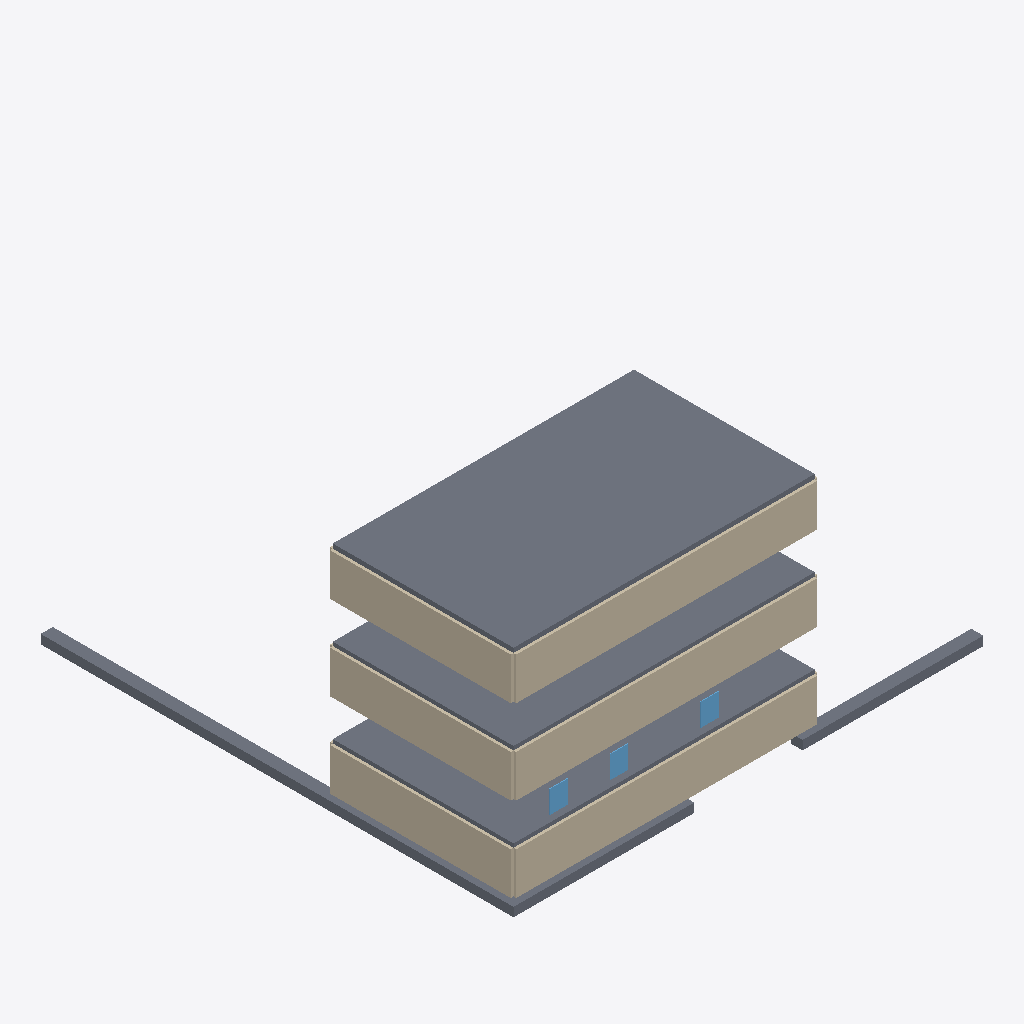
Isometric view of an IFC building model (IFC-SPF (STEP), schema IFC4, length unit metre), seen from the south-west, elements coloured by IFC class: 7 slabs (grey), 6 walls (beige), 3 windows (light blue).
Extent 31.4 m × 31.6 m × 15.5 m (x, y, z). Storeys (60): Foundation at -0.60 m; Foundation at -0.60 m; Foundation at -0.60 m; Foundation at -0.60 m; EG at 0.00 m; OG1 at 2.80 m; OG1 at 2.80 m; OG1 at 2.80 m; OG1 at 2.80 m; OG1 at 2.80 m; OG1 at 2.80 m; OG1 at 2.80 m; OG1 at 2.80 m; OG1 at 2.80 m; OG1 at 2.80 m; OG1 at 2.80 m. Elements (64): 20 IfcWall, 18 IfcColumn, 12 IfcWindow, 7 IfcSlab, 5 IfcDoor, 2 IfcStair.

HEADER;
FILE_DESCRIPTION(('M','e','r','g','e','d',' ','e','x','p','o','r','[28 more]'),'2;1');
FILE_NAME('merged.ifc','20260319T092227',(''),(''),'ifc-lite','ifc-lite','');
FILE_SCHEMA(('IFC4'));
ENDSEC;
DATA;
#23=IFCPROJECT('Rk$Ngdvr00EsWkpxth5jXy',#5,'CLI Project',$,$,$,$,(#11),#19);
#24=IFCSITE('UDXmDLFrsqWq0LLYwtOY64',#5,'Site',$,$,#10,$,$,.ELEMENT.,$,$,$,$,$);
#25=IFCBUILDING('zmqkSMcrX0BOgL6KDQv3jN',#5,'Building',$,$,#10,$,$,.ELEMENT.,$,$,$);
#26=IFCBUILDINGSTOREY('VwCPKnHnVWdEtvrDf3Av$y',#5,'EG',$,$,$,#29,$,.ELEMENT.,0.0);
#332=IFCBUILDINGSTOREY('1$EHt7Cs79RRhIfpjnlvOx',#311,'OG1',$,$,$,#335,$,.ELEMENT.,2.8);
#383=IFCBUILDINGSTOREY('Hgt7f46ZXNq0UTBYEl7mcW',#362,'OG1',$,$,$,#386,$,.ELEMENT.,2.8);
#434=IFCBUILDINGSTOREY('Nnjmdvwz1C7GeSlLvwPc7D',#413,'OG1',$,$,$,#437,$,.ELEMENT.,2.8);
#485=IFCBUILDINGSTOREY('PHLbrbKk40sZjvVe2D6pTk',#464,'OG1',$,$,$,#488,$,.ELEMENT.,2.8);
#536=IFCBUILDINGSTOREY('fFLdrW5w9wK6K4lyN7jVmJ',#515,'OG1',$,$,$,#539,$,.ELEMENT.,2.8);
#587=IFCBUILDINGSTOREY('YDp_PZ1iupYKfMm_h$Yapq',#566,'OG1',$,$,$,#590,$,.ELEMENT.,2.8);
#638=IFCBUILDINGSTOREY('JxWcxaUDNT9Gh4DBmjgNWw',#617,'OG2',$,$,$,#641,$,.ELEMENT.,5.6);
#689=IFCBUILDINGSTOREY('EKP_4ji$O5YL2WqhK5xsGl',#668,'OG2',$,$,$,#692,$,.ELEMENT.,5.6);
#740=IFCBUILDINGSTOREY('AJ4N2l7USOYzwtnDpOq3UO',#719,'OG2',$,$,$,#743,$,.ELEMENT.,5.6);
#791=IFCBUILDINGSTOREY('xDXyvp6k8FJfEG1IB$gh1u',#770,'OG2',$,$,$,#794,$,.ELEMENT.,5.6);
#842=IFCBUILDINGSTOREY('jB5zXtIguEUnV20FveHHQg',#821,'OG2',$,$,$,#845,$,.ELEMENT.,5.6);
#893=IFCBUILDINGSTOREY('Xts6nDsXAiBqKk2r7OXGT1',#872,'OG2',$,$,$,#896,$,.ELEMENT.,5.6);
#990=IFCBUILDINGSTOREY('cs_bOoWkh6FAsf5XgjILU5',#969,'OG1',$,$,$,#993,$,.ELEMENT.,2.8);
#1036=IFCBUILDINGSTOREY('jZVEoZCR7y34cxbMvOhlNg',#1015,'OG1',$,$,$,#1039,$,.ELEMENT.,2.8);
#1082=IFCBUILDINGSTOREY('s0z6qyi86bAZGtEoYxGa8k',#1061,'OG2',$,$,$,#1085,$,.ELEMENT.,5.6);
#1128=IFCBUILDINGSTOREY('5mdcXnmlQ7eIbW0UK3cqxA',#1107,'OG2',$,$,$,#1131,$,.ELEMENT.,5.6);
#1174=IFCBUILDINGSTOREY('8f6_eOWpwOFasYMaJSJxS$',#1153,'Foundation',$,$,$,#1177,$,.ELEMENT.,-0.6);
#1225=IFCBUILDINGSTOREY('$XlkzfDQAYXetWqI05HR7M',#1204,'Foundation',$,$,$,#1228,$,.ELEMENT.,-0.6);
#1276=IFCBUILDINGSTOREY('2eR9iD2guFypCo7CNhAyOv',#1255,'Foundation',$,$,$,#1279,$,.ELEMENT.,-0.6);
#1327=IFCBUILDINGSTOREY('uVOyth07lnUVW_wAhST4P6',#1306,'Foundation',$,$,$,#1330,$,.ELEMENT.,-0.6);
#1430=IFCBUILDINGSTOREY('98T8wFbMiTSRx0iAcLn6Og',#1409,'OG1',$,$,$,#1433,$,.ELEMENT.,2.8);
#1482=IFCBUILDINGSTOREY('QlvA3BA6il0hJEDtdUiYJW',#1461,'OG2',$,$,$,#1485,$,.ELEMENT.,5.6);
#1730=IFCBUILDINGSTOREY('VmAru7mi$4Q73Wx6F5U_3r',#1709,'OG1',$,$,$,#1733,$,.ELEMENT.,2.8);
#1779=IFCBUILDINGSTOREY('KT2XzvFnAz0BmGzN$3ZsVR',#1758,'OG1',$,$,$,#1782,$,.ELEMENT.,2.8);
#1828=IFCBUILDINGSTOREY('2mousTL$SPpIZ_8JkTMXzZ',#1807,'OG1',$,$,$,#1831,$,.ELEMENT.,2.8);
#1877=IFCBUILDINGSTOREY('ewM7WQhxDQgTo$H117hnyW',#1856,'OG1',$,$,$,#1880,$,.ELEMENT.,2.8);
#1926=IFCBUILDINGSTOREY('n$JtbxkL4fCmnLDXb$gwTw',#1905,'OG1',$,$,$,#1929,$,.ELEMENT.,2.8);
#1975=IFCBUILDINGSTOREY('dyd0w3etIJZyI83zgzDo8X',#1954,'OG2',$,$,$,#1978,$,.ELEMENT.,5.6);
#2024=IFCBUILDINGSTOREY('I_5eMjMpCZfkITSAPI15wc',#2003,'OG2',$,$,$,#2027,$,.ELEMENT.,5.6);
#2073=IFCBUILDINGSTOREY('DXbn32Iq1m015DgAXw0Gaz',#2052,'OG2',$,$,$,#2076,$,.ELEMENT.,5.6);
#2122=IFCBUILDINGSTOREY('5en7pQs0FoBrqWXyMrUekE',#2101,'OG2',$,$,$,#2125,$,.ELEMENT.,5.6);
#2171=IFCBUILDINGSTOREY('rmJ75YImZ$AuYYA37bOTJ4',#2150,'OG2',$,$,$,#2174,$,.ELEMENT.,5.6);
#2385=IFCBUILDINGSTOREY('bHSFNEM$$mxmchY9I2Skiv',#2364,'OG1',$,$,$,#2388,$,.ELEMENT.,2.8);
#2877=IFCBUILDINGSTOREY('aq0DMXbTdnnnGVea8w_N3S',#2856,'OG1',$,$,$,#2880,$,.ELEMENT.,2.8);
#2932=IFCBUILDINGSTOREY('wk3y7a7e1qbgc0k2G6o14C',#2911,'OG1',$,$,$,#2935,$,.ELEMENT.,2.8);
#2987=IFCBUILDINGSTOREY('GbDwbXS6YylpaRsX05T9P$',#2966,'OG1',$,$,$,#2990,$,.ELEMENT.,2.8);
#3042=IFCBUILDINGSTOREY('gHM6$9SCUUrCEfRduILIc8',#3021,'OG1',$,$,$,#3045,$,.ELEMENT.,2.8);
#3097=IFCBUILDINGSTOREY('foL1nZGaUKckxmVPFJ4V$q',#3076,'OG1',$,$,$,#3100,$,.ELEMENT.,2.8);
#3150=IFCBUILDINGSTOREY('JcxXUTHO30eh$FIXi90DnC',#3129,'OG1',$,$,$,#3153,$,.ELEMENT.,2.8);
#3203=IFCBUILDINGSTOREY('9rw7id92WkTWWU4tMBqzml',#3182,'OG1',$,$,$,#3206,$,.ELEMENT.,2.8);
#3257=IFCBUILDINGSTOREY('iB4lt27Hdyfzre2NrA$JYh',#3236,'OG2',$,$,$,#3260,$,.ELEMENT.,5.6);
#3312=IFCBUILDINGSTOREY('ytxzK0SFgGMu4x2WdBaO0m',#3291,'OG2',$,$,$,#3315,$,.ELEMENT.,5.6);
#3367=IFCBUILDINGSTOREY('VyDKl3zGvLLwVZnjYMTVb9',#3346,'OG2',$,$,$,#3370,$,.ELEMENT.,5.6);
#3422=IFCBUILDINGSTOREY('rqQgqfFyPw53NIW9zMv7un',#3401,'OG2',$,$,$,#3425,$,.ELEMENT.,5.6);
#3477=IFCBUILDINGSTOREY('aN0FN6kTt8N0xCIyKQTUff',#3456,'OG2',$,$,$,#3480,$,.ELEMENT.,5.6);
#3530=IFCBUILDINGSTOREY('nsUzxU85grEDd2$gDQR81J',#3509,'OG2',$,$,$,#3533,$,.ELEMENT.,5.6);
#3583=IFCBUILDINGSTOREY('xs0cjWIElSiV2WluTg$$Sl',#3562,'OG2',$,$,$,#3586,$,.ELEMENT.,5.6);
#3637=IFCBUILDINGSTOREY('5Ph5qUnQnZ8EbmxjyV4deJ',#3616,'OG1',$,$,$,#3640,$,.ELEMENT.,2.8);
#3691=IFCBUILDINGSTOREY('8sn3ujSgjP6zcqivi0BSVl',#3670,'OG1',$,$,$,#3694,$,.ELEMENT.,2.8);
#3745=IFCBUILDINGSTOREY('YTcnNRA4qI6A42fxP6vjBg',#3724,'OG1',$,$,$,#3748,$,.ELEMENT.,2.8);
#3799=IFCBUILDINGSTOREY('MYJ95Kgi1GUR9cJIP4sI5z',#3778,'OG1',$,$,$,#3802,$,.ELEMENT.,2.8);
#3853=IFCBUILDINGSTOREY('F4rqelT7pndzIEnDbyuRZX',#3832,'OG1',$,$,$,#3856,$,.ELEMENT.,2.8);
#3907=IFCBUILDINGSTOREY('NW8TBM9ZFNAUiF_5FGqPgS',#3886,'OG1',$,$,$,#3910,$,.ELEMENT.,2.8);
#3961=IFCBUILDINGSTOREY('sm8$PaRpZAKbrhXj4x3ISw',#3940,'OG2',$,$,$,#3964,$,.ELEMENT.,5.6);
#4015=IFCBUILDINGSTOREY('u_NYrgEKdw1cne_1RKvqF4',#3994,'OG2',$,$,$,#4018,$,.ELEMENT.,5.6);
#4069=IFCBUILDINGSTOREY('cvLTFAlV8nt8cWkvSZUA5L',#4048,'OG2',$,$,$,#4072,$,.ELEMENT.,5.6);
#4123=IFCBUILDINGSTOREY('8ZCu3R8u7vGbgCArE_1uHz',#4102,'OG2',$,$,$,#4126,$,.ELEMENT.,5.6);
#4177=IFCBUILDINGSTOREY('orToCvLSOGgSNFydTdcvyC',#4156,'OG2',$,$,$,#4180,$,.ELEMENT.,5.6);
#4231=IFCBUILDINGSTOREY('tdsSLr8G1ZO_48NxohGq1R',#4210,'OG2',$,$,$,#4234,$,.ELEMENT.,5.6);
#1497=IFCSLAB('BR6Bhm3biMRmWDsRQRI6M7',#1461,'Slab',$,$,#1488,#1496,$,.FLOOR.);
#1445=IFCSLAB('feXaFQAkpsJNxXh9Enak$w',#1409,'Slab',$,$,#1436,#1444,$,.FLOOR.);
#1393=IFCSLAB('6aWrHI$QLkN4vfZO0xLJdi',#1357,'Slab',$,$,#1384,#1392,$,.FLOOR.);
#2676=IFCWALL('wzINlk74oiBBQWzJSa1xHI',#2639,'Wall',$,$,#2667,#2675,$,.STANDARD.);
#3383=IFCWALL('MKYEG$u76nhv3KnenYiYjJ',#3346,'Wall',$,$,#3374,#3382,$,.STANDARD.);
#3003=IFCWALL('eeFdEnhM4tO4ibFj7tUSBq',#2966,'Wall',$,$,#2994,#3002,$,.STANDARD.);
#3438=IFCWALL('Jw4sxWs$FF$Pc5JLAi9n_3',#3401,'Wall',$,$,#3429,#3437,$,.STANDARD.);
#2731=IFCWALL('NEyddGI$D4OUzzh5SktSpY',#2694,'Wall',$,$,#2722,#2730,$,.STANDARD.);
#3058=IFCWALL('EcA0EoYqObhJCVks6pllUe',#3021,'Wall',$,$,#3049,#3057,$,.STANDARD.);
#1240=IFCSLAB('PKts0ErzqDCiWjZGFF14Qi',#1204,'Slab',$,$,#1231,#1239,$,.FLOOR.);
#1291=IFCSLAB('yz$hdKARxb3NlIqR6H4FFz',#1255,'Slab',$,$,#1282,#1290,$,.FLOOR.);
#1189=IFCSLAB('0DdyqPT1vCb_fmq_YTjqA7',#1153,'Slab',$,$,#1180,#1188,$,.FLOOR.);
#1342=IFCSLAB('IkkmTD5S3aBPxHtvrA6AWX',#1306,'Slab',$,$,#1333,#1341,$,.FLOOR.);
#3814=IFCWINDOW('YjJ3IUmtr6UZELkZYquZ7c',#3778,'Window',$,$,#3805,#3813,$,1.5,1.2,.NOTDEFINED.,.SINGLE_PANEL.,$);
#3922=IFCWINDOW('CxftQddHwPGAXUi_Ln874M',#3886,'Window',$,$,#3913,#3921,$,1.5,1.2,.NOTDEFINED.,.SINGLE_PANEL.,$);
#3868=IFCWINDOW('JgldazuDAEKRfWWP$bBD7s',#3832,'Window',$,$,#3859,#3867,$,1.5,1.2,.NOTDEFINED.,.SINGLE_PANEL.,$);
ENDSEC;
